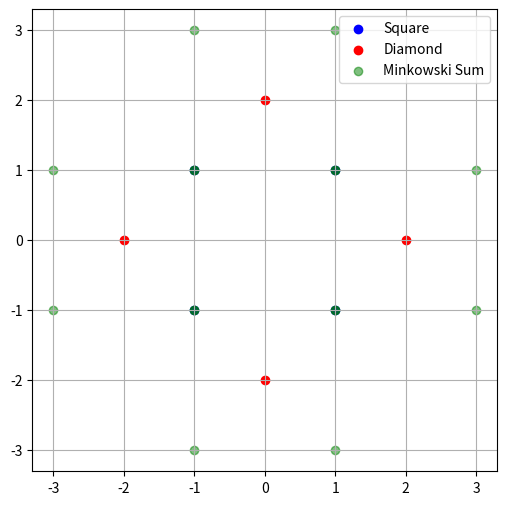

Here is the Python script that generated this plot:
import numpy as np
import matplotlib.pyplot as plt


def minkowski_sum(A, B):
    """
    Computes the Minkowski sum of two sets A and B.

    Parameters:
        A (ndarray): An (m, n) array representing m points in n-dimensional space.
        B (ndarray): A (p, n) array representing p points in n-dimensional space.

    Returns:
        ndarray: The Minkowski sum of A and B.
    """
    A = A[:, np.newaxis, :]  # Reshape A to (m,1,n)
    B = B[np.newaxis, :, :]  # Reshape B to (1,p,n)
    return (A + B).reshape(-1, A.shape[2])  # Compute sum and reshape to (m*p, n)


# Example: Minkowski Sum of Two 2D Shapes
square = np.array([[-1, -1], [1, -1], [1, 1], [-1, 1]])  # A square
diamond = np.array([[0, 2], [2, 0], [0, -2], [-2, 0]])  # A diamond (rotated square)

result = minkowski_sum(square, diamond)

# Plot the original shapes and their Minkowski sum
plt.figure(figsize=(6, 6))
plt.scatter(square[:, 0], square[:, 1], color="blue", label="Square")
plt.scatter(diamond[:, 0], diamond[:, 1], color="red", label="Diamond")
plt.scatter(result[:, 0], result[:, 1], color="green", alpha=0.5, label="Minkowski Sum")
plt.legend()
plt.grid(True)
plt.show()

